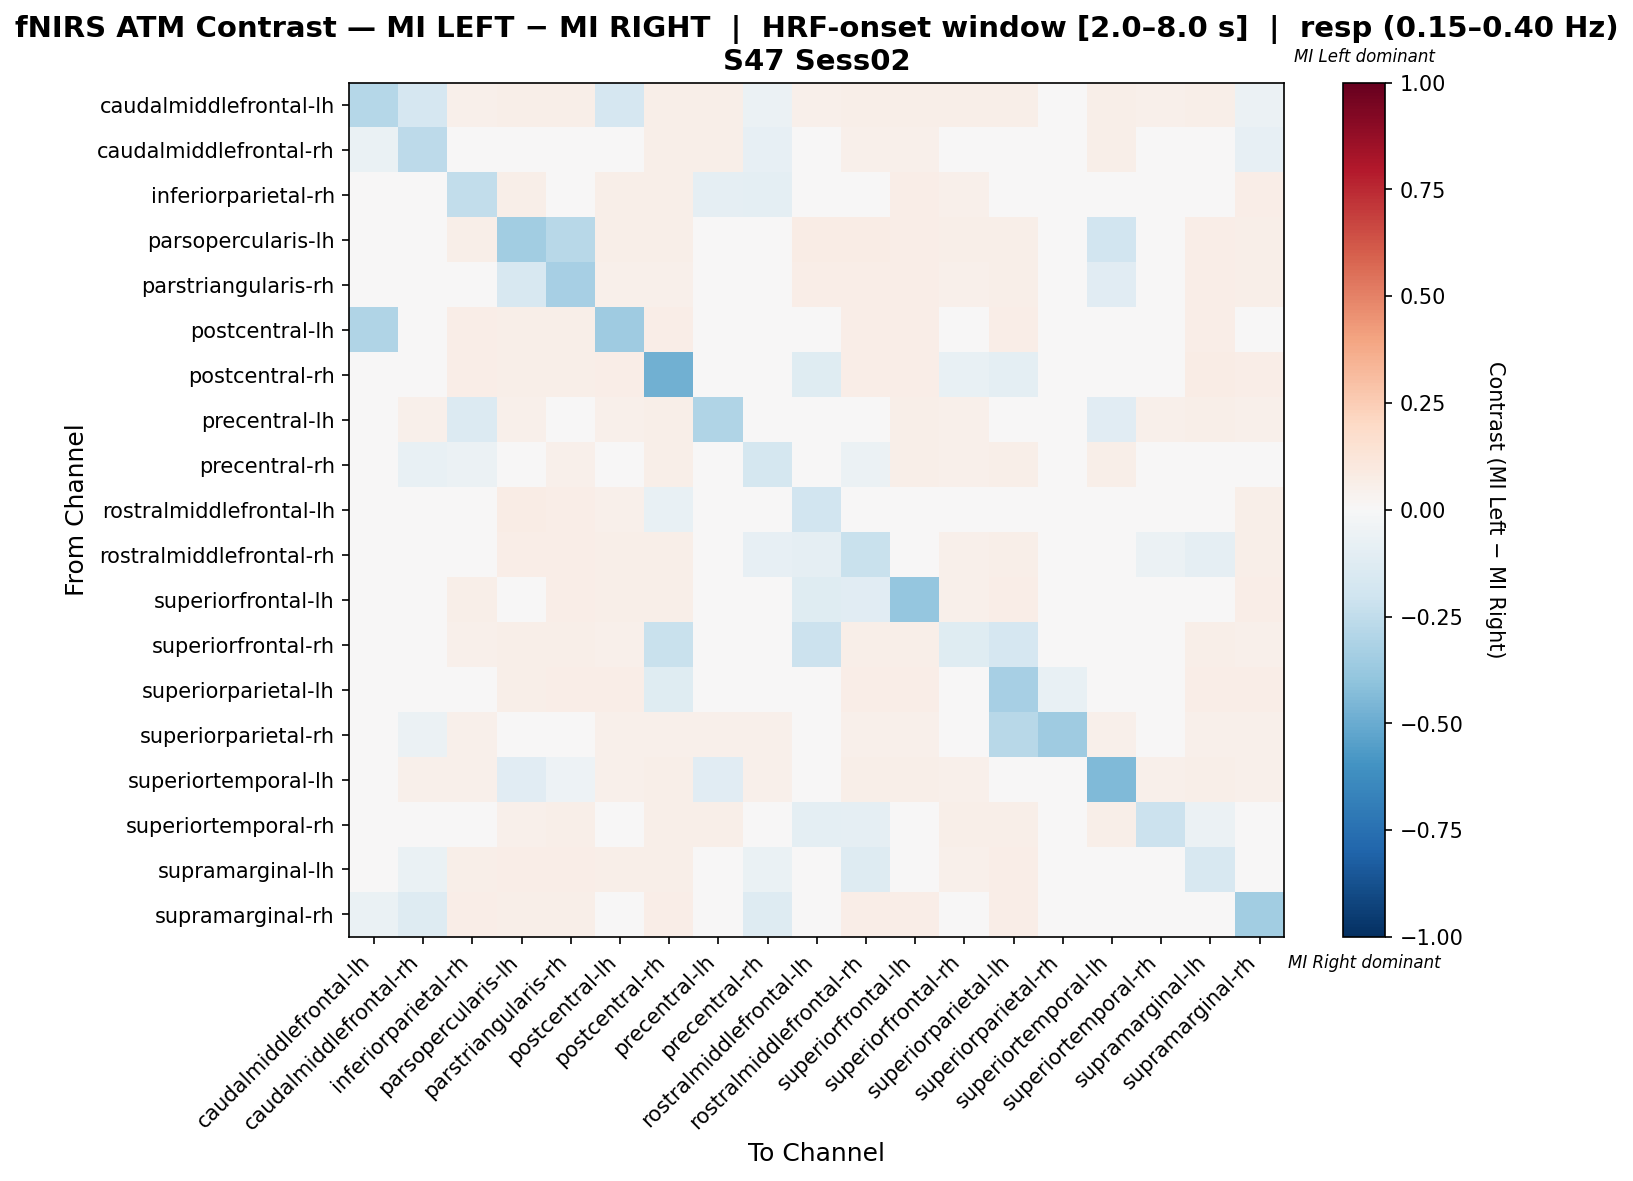

The data file committed next to this chart (first rows):
, caudalmiddlefrontal-lh, caudalmiddlefrontal-rh, inferiorparietal-rh, parsopercularis-lh, parstriangularis-rh, postcentral-lh, postcentral-rh, precentral-lh, precentral-rh, rostralmiddlefrontal-lh, rostralmiddlefrontal-rh, superiorfrontal-lh, superiorfrontal-rh, superiorparietal-lh, superiorparietal-rh, superiortemporal-lh, superiortemporal-rh, supramarginal-lh, supramarginal-rh
caudalmiddlefrontal-lh, -0.2827, -0.1716, 0.05063, 0.05696, 0.05696, -0.1716, 0.05696, 0.05696, -0.06048, 0.05063, 0.05696, 0.05696, 0.05696, 0.05696, 0.02532, 0.05696, 0.05063, 0.05696, -0.06048
caudalmiddlefrontal-rh, -0.06656, -0.264, -0.02888, 0.04455, 0.0495, 0.02668, 0.05941, 0.05941, -0.08443, 0.0396, 0.05446, 0.05446, 0.0495, 0.00385, 0.006876, 0.05941, 0.02173, -0.0011, -0.08443
inferiorparietal-rh, 0.03475, 0.004712, -0.2433, 0.05792, 0.01093, 0.06178, 0.06178, -0.09312, -0.09698, -0.0176, -0.04915, 0.0695, 0.05019, -0.01911, 0.02317, 0.04247, -0.01224, 0.04869, 0.06564
parsopercularis-lh, 0.03518, 0.03518, 0.05528, -0.3477, -0.2758, 0.05528, 0.05528, 0.0402, 0.03518, 0.07538, 0.07035, 0.06533, 0.05528, 0.0603, 0.01508, -0.1906, 0.03518, 0.06533, 0.0603
parstriangularis-rh, 0.03636, 0.03636, -0.02238, -0.158, -0.3284, 0.05455, 0.05455, -0.03601, -0.01492, 0.06818, 0.06818, 0.06364, 0.05455, 0.05909, 0.01818, -0.1129, 0.03636, 0.06364, 0.05909
postcentral-lh, -0.2999, -0.04244, 0.0632, 0.05576, 0.05948, -0.3535, 0.0632, 0.04461, -0.04244, 0.04833, 0.06691, 0.06691, 0.04833, 0.06691, 0.02602, 0.04461, 0.03717, 0.0632, -0.01642
postcentral-rh, 0.03396, 0.03774, 0.06415, 0.0566, 0.06038, 0.06415, -0.4775, 0.04151, 0.03774, -0.1176, 0.06792, 0.06792, -0.07594, -0.09874, 0.02264, 0.04151, 0.03774, 0.0717, 0.06415
precentral-lh, 0.04639, 0.05155, -0.1389, 0.05155, -0.01473, 0.05155, 0.0567, -0.3004, -0.04369, 0.04639, -0.009573, 0.0567, 0.05155, 0.009082, 0.03093, -0.11, 0.05155, 0.06186, 0.05155
precentral-rh, -0.01274, -0.07516, -0.06067, 0.04523, 0.05025, 0.04078, 0.0603, 0.03132, -0.1766, -0.03226, -0.06067, 0.05528, 0.05025, 0.0603, 0.03518, 0.0603, -0.02221, -0.01719, -0.03168
rostralmiddlefrontal-lh, 0.03429, 0.03429, 0.01968, 0.07429, 0.06857, 0.05143, -0.07556, 0.04, -0.01333, -0.193, -0.04254, 0.005079, -0.04381, -0.02222, 0.01143, 0.04, -0.04508, -0.0006349, 0.05714
rostralmiddlefrontal-rh, 0.03689, 0.03689, -0.03878, 0.06967, 0.06967, 0.05738, 0.05738, 0.02175, -0.0785, -0.09237, -0.2188, -0.01135, 0.05328, 0.06148, 0.02049, 0.04098, -0.05927, -0.08827, 0.06148
superiorfrontal-lh, 0.03571, 0.03571, 0.05952, -0.02742, 0.06746, 0.05952, 0.05952, 0.03968, 0.03571, -0.1183, -0.1104, -0.3871, 0.05159, 0.06349, 0.01984, 0.03968, 0.03571, -0.02345, 0.06349
superiorfrontal-rh, 0.03828, 0.03828, 0.05263, 0.0622, 0.0622, 0.05263, -0.2201, 0.04306, 0.03828, -0.2153, 0.0622, 0.05742, -0.1172, -0.1699, 0.01914, 0.04306, 0.03828, 0.0622, 0.05263
superiorparietal-lh, 0.03321, -0.0031, 0.04273, 0.05904, 0.06273, 0.06273, -0.1173, 0.0005904, 0.0369, -0.04834, 0.07011, 0.07011, -0.03203, -0.3336, -0.07786, 0.0005904, 0.0369, 0.07011, 0.06642
superiorparietal-rh, -0.009044, -0.05685, 0.05426, 0.03876, 0.04651, 0.05426, 0.05426, 0.05426, 0.05426, 0.03101, 0.05426, 0.05426, 0.04651, -0.2791, -0.3592, 0.05426, -0.001292, 0.05426, 0.05426
superiortemporal-lh, 0.04639, 0.05155, 0.05155, -0.1151, -0.05441, 0.05155, 0.0567, -0.11, 0.05155, 0.04639, 0.06186, 0.0567, 0.05155, 0.001145, 0.03093, -0.4433, 0.05155, 0.06186, 0.05155
superiortemporal-rh, 0.02202, 0.02202, 0.02202, 0.05143, 0.05714, 0.02202, 0.05714, 0.05714, -0.03681, -0.1013, -0.08992, -0.001681, 0.05714, 0.05714, -0.0008403, 0.05714, -0.2133, -0.0605, 0.02202
supramarginal-lh, 0.01071, -0.06429, 0.05952, 0.06746, 0.06746, 0.05952, 0.05952, 0.03968, -0.06429, -0.04048, -0.1286, -0.00754, 0.05159, 0.06349, 0.01984, 0.03968, -0.03929, -0.1575, -0.03651
supramarginal-rh, -0.0641, -0.1298, 0.0632, 0.05576, 0.05948, 0.03881, 0.0632, 0.04461, -0.1298, 0.04833, 0.06691, 0.06691, 0.04833, 0.06691, 0.02602, 0.04461, 0.01278, -0.03436, -0.3477
